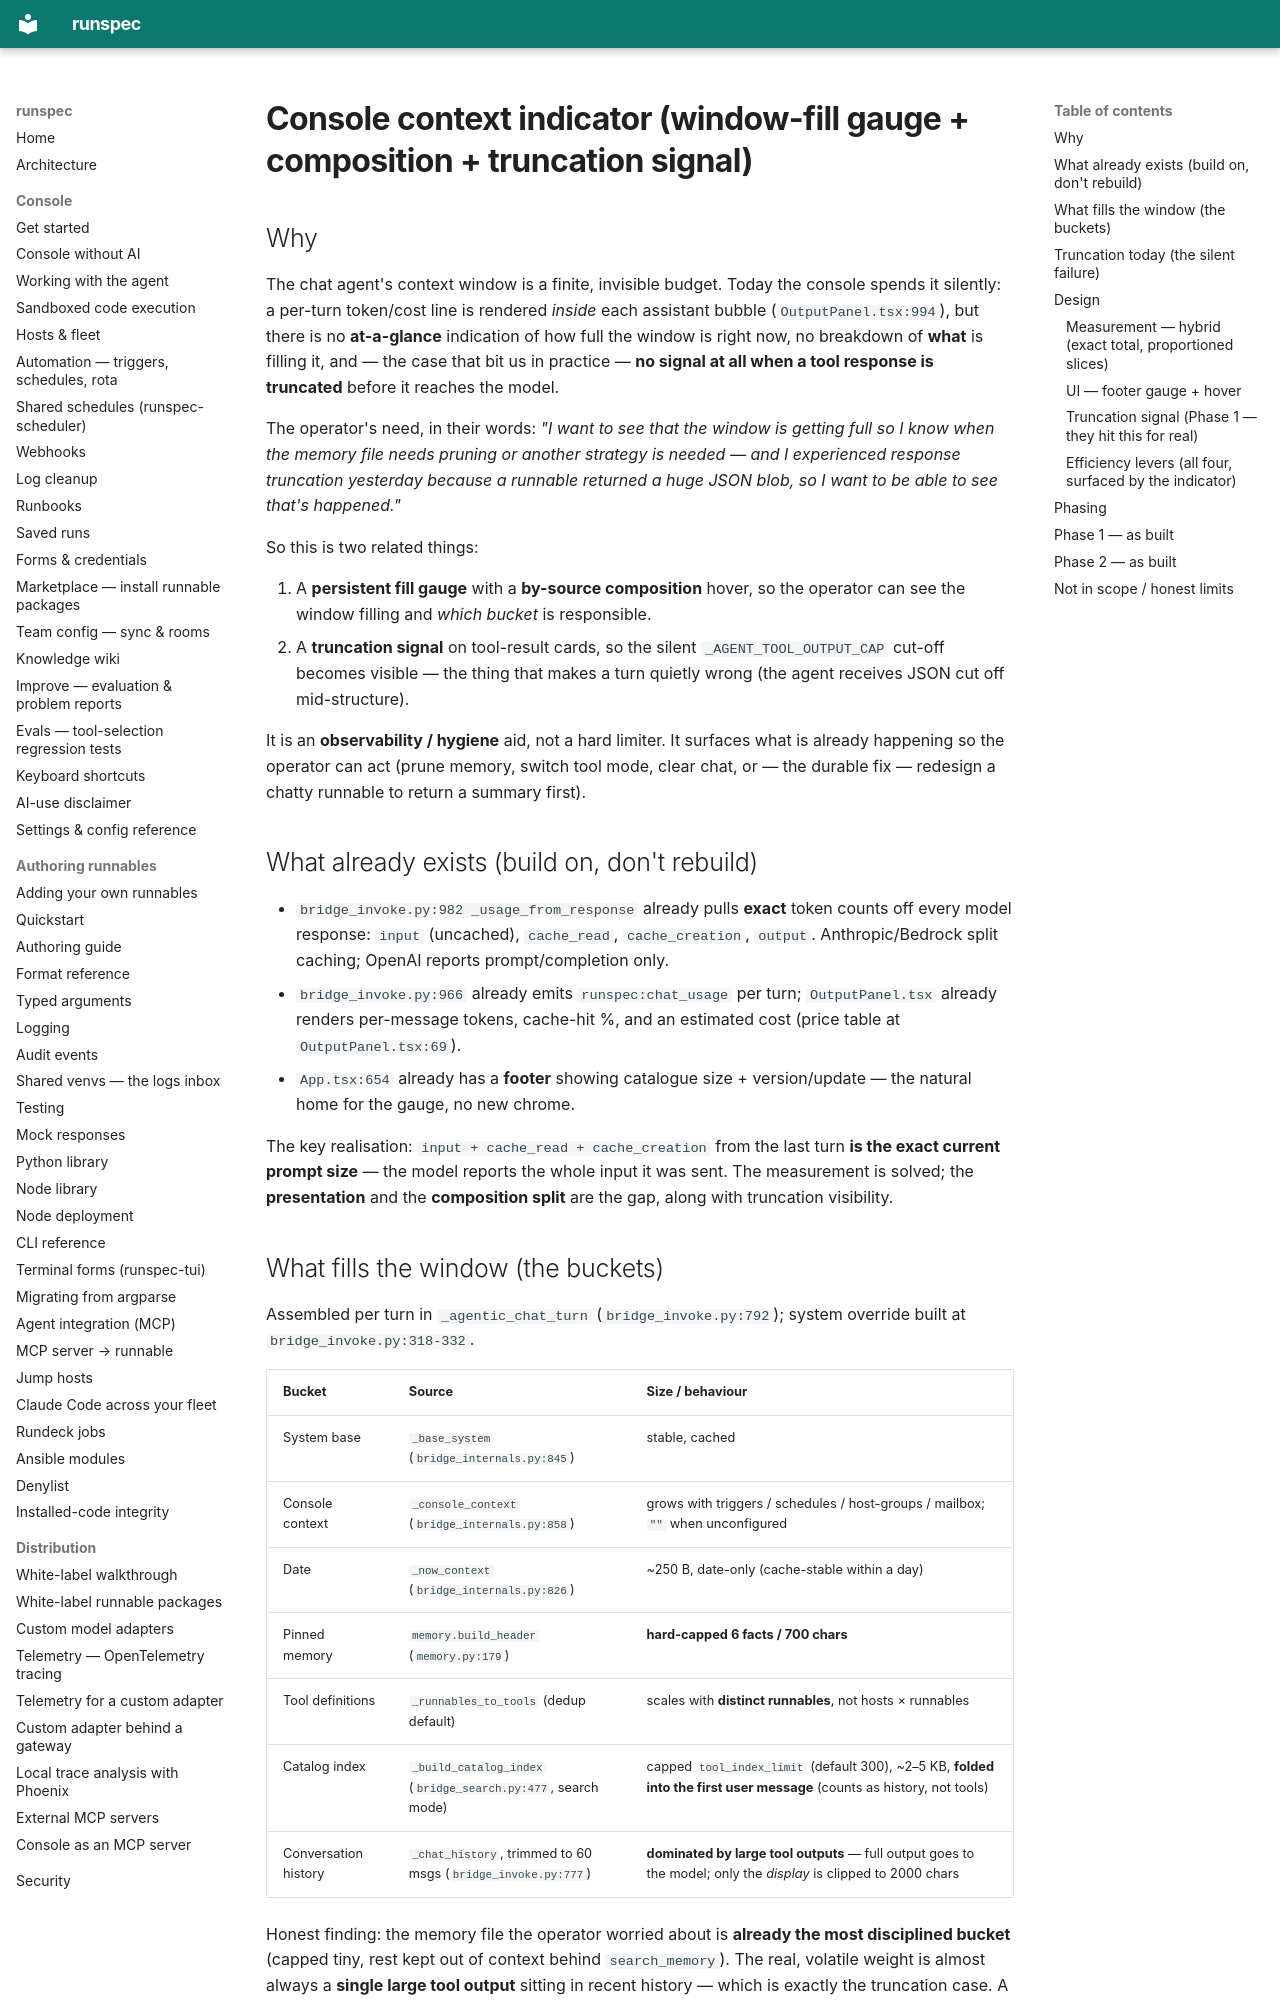

repository: runspec-app/runspec · page: design/console-context-indicator/index.html · generator: mkdocs

# Console context indicator (window-fill gauge + composition + truncation signal)

## Why

The chat agent's context window is a finite, invisible budget. Today the console
spends it silently: a per-turn token/cost line is rendered *inside* each assistant
bubble (`OutputPanel.tsx:994`), but there is no **at-a-glance** indication of how
full the window is right now, no breakdown of **what** is filling it, and — the
case that bit us in practice — **no signal at all when a tool response is
truncated** before it reaches the model.

The operator's need, in their words: *"I want to see that the window is getting
full so I know when the memory file needs pruning or another strategy is needed —
and I experienced response truncation yesterday because a runnable returned a huge
JSON blob, so I want to be able to see that's happened."*

So this is two related things:

1. A **persistent fill gauge** with a **by-source composition** hover, so the
   operator can see the window filling and *which bucket* is responsible.
2. A **truncation signal** on tool-result cards, so the silent
   `_AGENT_TOOL_OUTPUT_CAP` cut-off becomes visible — the thing that makes a turn
   quietly wrong (the agent receives JSON cut off mid-structure).

It is an **observability / hygiene** aid, not a hard limiter. It surfaces what is
already happening so the operator can act (prune memory, switch tool mode, clear
chat, or — the durable fix — redesign a chatty runnable to return a summary first).

## What already exists (build on, don't rebuild)

- `bridge_invoke.py:982 _usage_from_response` already pulls **exact** token counts
  off every model response: `input` (uncached), `cache_read`, `cache_creation`,
  `output`. Anthropic/Bedrock split caching; OpenAI reports prompt/completion only.
- `bridge_invoke.py:966` already emits `runspec:chat_usage` per turn; `OutputPanel.tsx`
  already renders per-message tokens, cache-hit %, and an estimated cost
  (price table at `OutputPanel.tsx:69`).
- `App.tsx:654` already has a **footer** showing catalogue size + version/update —
  the natural home for the gauge, no new chrome.

The key realisation: `input + cache_read + cache_creation` from the last turn **is
the exact current prompt size** — the model reports the whole input it was sent.
The measurement is solved; the **presentation** and the **composition split** are
the gap, along with truncation visibility.

## What fills the window (the buckets)

Assembled per turn in `_agentic_chat_turn` (`bridge_invoke.py:792`); system override
built at `bridge_invoke.py:318-332`.

| Bucket | Source | Size / behaviour |
|---|---|---|
| System base | `_base_system` (`bridge_internals.py:845`) | stable, cached |
| Console context | `_console_context` (`bridge_internals.py:858`) | grows with triggers / schedules / host-groups / mailbox; `""` when unconfigured |
| Date | `_now_context` (`bridge_internals.py:826`) | ~250 B, date-only (cache-stable within a day) |
| Pinned memory | `memory.build_header` (`memory.py:179`) | **hard-capped 6 facts / 700 chars** |
| Tool definitions | `_runnables_to_tools` (dedup default) | scales with **distinct runnables**, not hosts × runnables |
| Catalog index | `_build_catalog_index` (`bridge_search.py:477`, search mode) | capped `tool_index_limit` (default 300), ~2–5 KB, **folded into the first user message** (counts as history, not tools) |
| Conversation history | `_chat_history`, trimmed to 60 msgs (`bridge_invoke.py:777`) | **dominated by large tool outputs** — full output goes to the model; only the *display* is clipped to 2000 chars |

Honest finding: the memory file the operator worried about is **already the most
disciplined bucket** (capped tiny, rest kept out of context behind
`search_memory`). The real, volatile weight is almost always a **single large tool
output** sitting in recent history — which is exactly the truncation case. A good
indicator proves that, and incidentally reassures that memory is fine.
